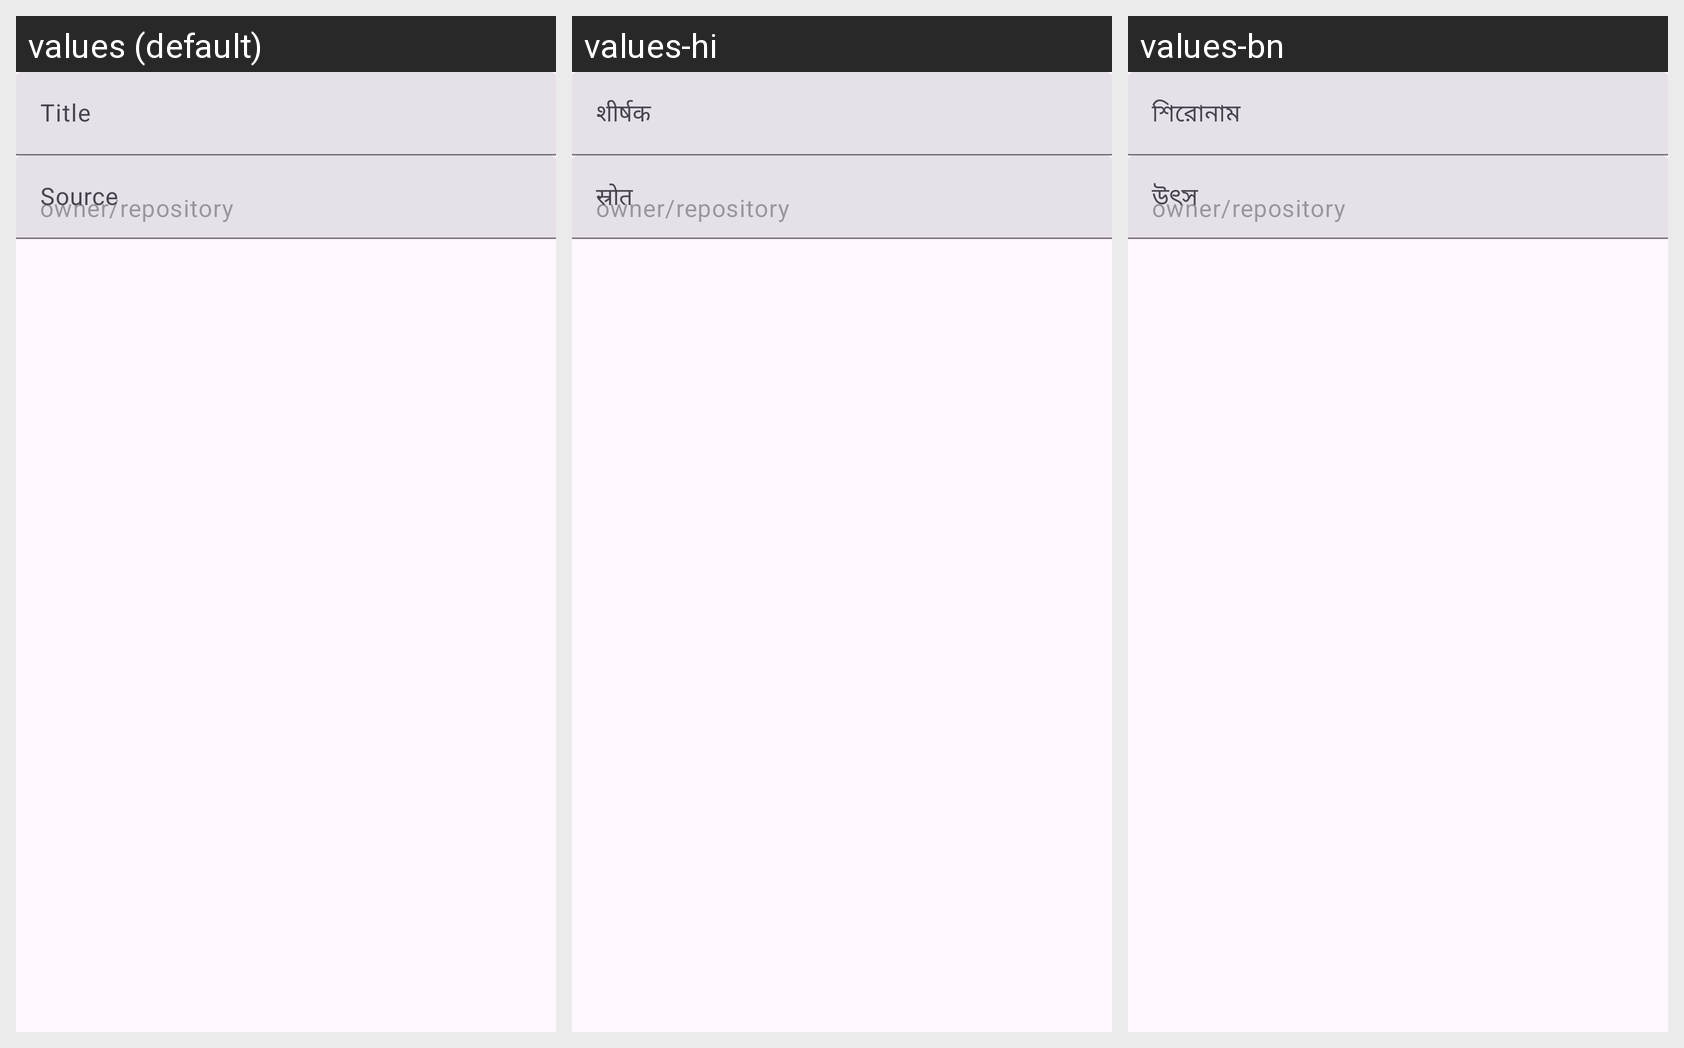

The Android screen above is rendered under several locales of the same app. Produce the string resources it draws, with the default and per-locale values.
Android screen res/layout/create_ytdlp_sources.xml rendered under 3 locales, left to right: values (default), values-hi, values-bn. Device: Nexus 5 (rendered at 1080×1920; each locale shown at half size, 540×960, under a caption strip naming it); theme BaseTheme.
Other locales in the repository, not shown: values-ar, values-de, values-es, values-fr, values-in, values-it, values-ko, values-pt, values-ru.
Strings drawn on this screen, with the default value and each locale's value (text and hints the layout hard-codes, and strings that could not be matched under every locale, appear in the picture but are not listed):

title
  values: Title
  values-hi: शीर्षक
  values-bn: শিরোনাম

source
  values: Source
  values-hi: स्रोत
  values-bn: উৎস
